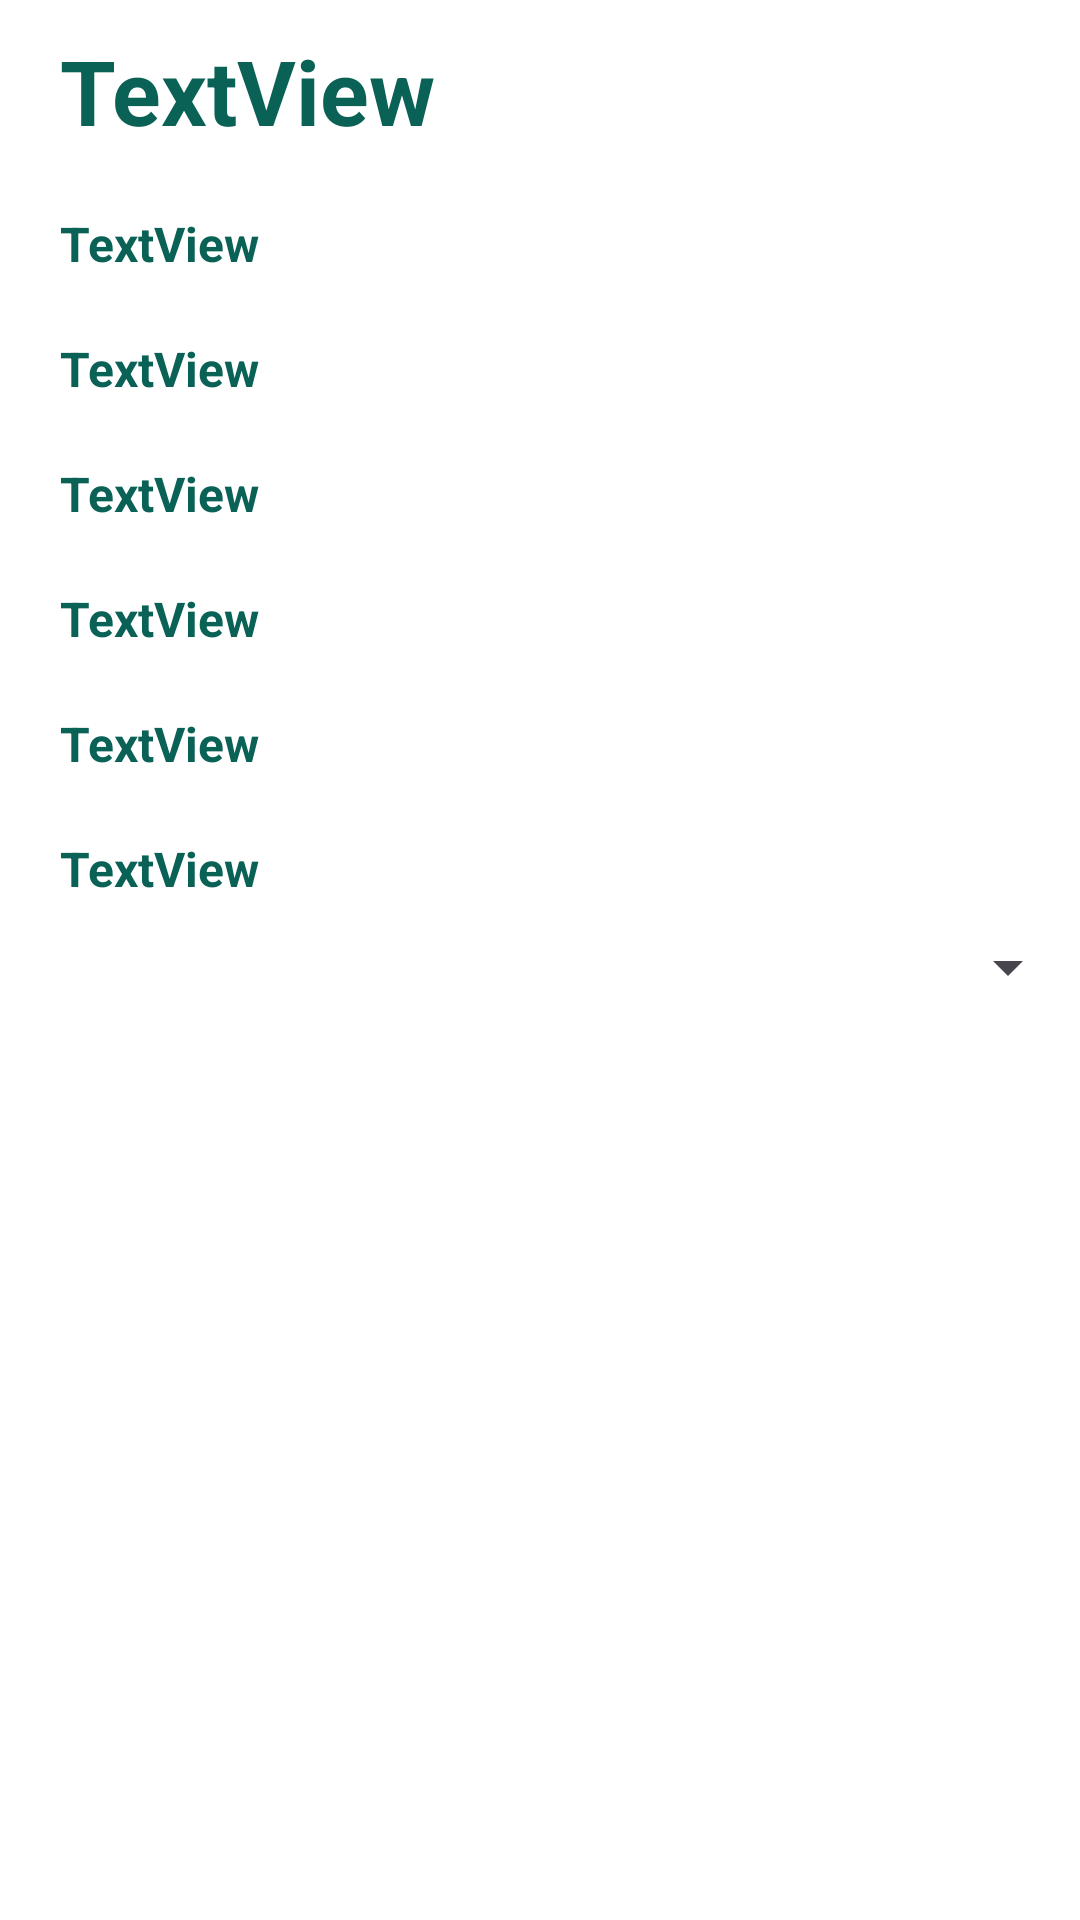

Produce the Android XML layout that renders to this screen, including the resource entries it uses.
<!-- AndroidManifest.xml: application theme Theme.ESedu -->
<!-- res/layout/activity_result_in_list.xml -->
<?xml version="1.0" encoding="utf-8"?>
<LinearLayout xmlns:android="http://schemas.android.com/apk/res/android"
    xmlns:app="http://schemas.android.com/apk/res-auto"
    android:layout_width="match_parent"
    android:layout_height="match_parent"
    android:background="@color/backgroundColor"
    android:orientation="vertical">

    <TextView
        android:id="@+id/userName"
        android:layout_width="match_parent"
        android:layout_height="wrap_content"
        android:paddingHorizontal="20dp"
        android:paddingVertical="10dp"
        android:text="TextView"
        android:textColor="@color/textColor"
        android:textSize="30sp"
        android:textStyle="bold" />

    <TextView
        android:id="@+id/endingSoup"
        android:layout_width="match_parent"
        android:layout_height="wrap_content"
        android:paddingHorizontal="20dp"
        android:paddingVertical="10dp"
        android:text="TextView"
        android:textColor="@color/textColor"
        android:textSize="16sp"
        android:textStyle="bold" />

    <TextView
        android:id="@+id/endingFit"
        android:layout_width="match_parent"
        android:layout_height="wrap_content"
        android:paddingHorizontal="20dp"
        android:paddingVertical="10dp"
        android:text="TextView"
        android:textColor="@color/textColor"
        android:textSize="16sp"
        android:textStyle="bold" />


    <TextView
        android:id="@+id/endingDish"
        android:layout_width="match_parent"
        android:layout_height="wrap_content"
        android:paddingHorizontal="20dp"
        android:paddingVertical="10dp"
        android:text="TextView"
        android:textColor="@color/textColor"
        android:textSize="16sp"
        android:textStyle="bold" />

    <TextView
        android:id="@+id/endingDrink"
        android:layout_width="match_parent"
        android:layout_height="wrap_content"
        android:paddingHorizontal="20dp"
        android:paddingVertical="10dp"
        android:text="TextView"
        android:textColor="@color/textColor"
        android:textSize="16sp"
        android:textStyle="bold" />

    <TextView
        android:id="@+id/endingDesert"
        android:layout_width="match_parent"
        android:layout_height="wrap_content"
        android:paddingHorizontal="20dp"
        android:paddingVertical="10dp"
        android:text="TextView"
        android:textColor="@color/textColor"
        android:textSize="16sp"
        android:textStyle="bold" />

    <TextView
        android:id="@+id/totalMarkText"
        android:layout_width="match_parent"
        android:layout_height="wrap_content"
        android:paddingHorizontal="20dp"
        android:paddingVertical="10dp"
        android:text="TextView"
        android:textColor="@color/textColor"
        android:textSize="16sp"
        android:textStyle="bold" />

    <Spinner
        android:id="@+id/markSpinner0"
        android:layout_width="match_parent"
        android:layout_height="wrap_content"
         />

</LinearLayout>
<!-- resources referenced by this layout -->
<resources>
  <color name="backgroundColor">#FFFFFFFF</color>
  <color name="textColor">#0A6155</color>
  <style name="Theme.ESedu" parent="Base.Theme.ESedu" />
  <style name="Base.Theme.ESedu" parent="Theme.Material3.DayNight.NoActionBar">
          
          
      </style>
</resources>
